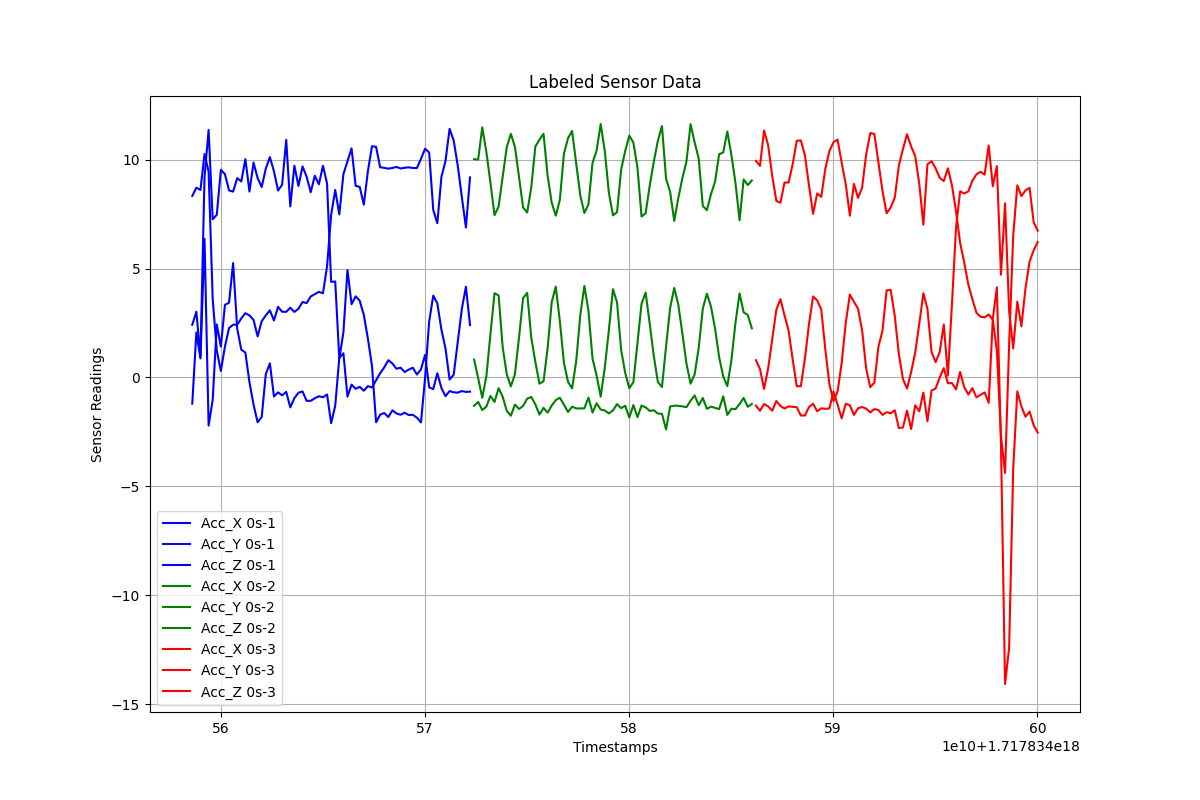

Source data for this figure (header and first rows):
Timestamps, Acc_X, Acc_Y, Acc_Z, Label
1.7178345586161797e+18, -1.204, 2.418, 8.337, 0s-1
1.7178345588161797e+18, 2.066, 3.019, 8.711, 0s-1
1.7178345590161797e+18, 0.8703, 0.9442, 8.61, 0s-1
1.7178345592161797e+18, 6.367, 9.213, 10.26, 0s-1
1.7178345594161797e+18, -2.209, 11.36, 9.45, 0s-1
1.7178345596161797e+18, -1.032, 7.265, 3.611, 0s-1
1.7178345598161797e+18, 2.432, 7.47, 1.236, 0s-1
1.7178345600161797e+18, 1.416, 9.536, 0.2986, 0s-1
1.7178345602161797e+18, 3.335, 9.334, 1.422, 0s-1
1.7178345604161797e+18, 3.432, 8.586, 2.27, 0s-1
1.7178345606161797e+18, 5.254, 8.534, 2.423, 0s-1
1.7178345608161797e+18, 2.248, 9.151, 2.424, 0s-1
1.7178345610161797e+18, 1.274, 8.999, 2.71, 0s-1
1.7178345612161797e+18, 1.145, 10.03, 2.951, 0s-1
1.7178345614161797e+18, -0.2219, 8.537, 2.851, 0s-1
1.7178345616161797e+18, -1.245, 9.867, 2.644, 0s-1
1.7178345618161797e+18, -2.058, 9.152, 1.885, 0s-1
1.7178345620161797e+18, -1.813, 8.747, 2.583, 0s-1
1.7178345622161797e+18, 0.1487, 9.588, 2.85, 0s-1
1.7178345624161797e+18, 0.6499, 10.12, 3.082, 0s-1
1.7178345626161797e+18, -0.8755, 9.466, 2.616, 0s-1
1.7178345628161797e+18, -0.6852, 8.583, 3.243, 0s-1
1.7178345630161797e+18, -0.8199, 8.849, 3.018, 0s-1
1.7178345632161797e+18, -0.6643, 10.91, 3.012, 0s-1
1.7178345634161797e+18, -1.372, 7.854, 3.201, 0s-1
1.7178345636161797e+18, -0.951, 9.722, 3.009, 0s-1
1.7178345638161797e+18, -0.7016, 8.792, 3.157, 0s-1
1.7178345640161797e+18, -0.6411, 9.69, 3.466, 0s-1
1.7178345642161797e+18, -1.075, 9.216, 3.412, 0s-1
1.7178345644161797e+18, -1.072, 8.504, 3.72, 0s-1
1.7178345646161797e+18, -0.9561, 9.263, 3.825, 0s-1
1.7178345648161797e+18, -0.8625, 8.869, 3.931, 0s-1
1.7178345650161797e+18, -0.9087, 9.719, 3.863, 0s-1
1.7178345652161797e+18, -0.7811, 8.902, 5.101, 0s-1
1.7178345654161797e+18, -2.101, 4.388, 7.463, 0s-1
1.7178345656161797e+18, -1.296, 4.406, 8.609, 0s-1
1.7178345658161797e+18, 0.9006, 0.8579, 7.487, 0s-1
1.7178345660161797e+18, 1.111, 2.069, 9.331, 0s-1
1.7178345662161797e+18, -0.8806, 4.934, 9.924, 0s-1
1.7178345664161797e+18, -0.3299, 3.364, 10.52, 0s-1
1.7178345666161797e+18, -0.5199, 3.726, 8.8, 0s-1
1.7178345668161797e+18, -0.43, 3.523, 8.746, 0s-1
1.7178345670161797e+18, -0.6093, 2.873, 7.934, 0s-1
1.7178345672161797e+18, -0.3962, 1.782, 9.474, 0s-1
1.7178345674161797e+18, -0.4611, 0.5294, 10.62, 0s-1
1.7178345676161797e+18, -0.1303, -2.058, 10.59, 0s-1
1.7178345678161797e+18, 0.1943, -1.708, 9.653, 0s-1
1.7178345680161797e+18, 0.4617, -1.631, 9.624, 0s-1
1.7178345682161797e+18, 0.7914, -1.818, 9.588, 0s-1
1.7178345684161797e+18, 0.6406, -1.51, 9.62, 0s-1
1.7178345686161797e+18, 0.3987, -1.651, 9.669, 0s-1
1.7178345688161797e+18, 0.4505, -1.712, 9.595, 0s-1
1.7178345690161797e+18, 0.2501, -1.619, 9.628, 0s-1
1.7178345692161797e+18, 0.3589, -1.726, 9.649, 0s-1
1.7178345694161797e+18, 0.4478, -1.713, 9.617, 0s-1
1.7178345696161797e+18, 0.1332, -1.85, 9.617, 0s-1
1.7178345698161797e+18, 0.3753, -2.064, 10.04, 0s-1
1.7178345700161797e+18, 1.034, -0.01583, 10.5, 0s-1
1.7178345702161797e+18, -0.4544, 2.566, 10.33, 0s-1
1.7178345704161797e+18, -0.532, 3.758, 7.695, 0s-1
... 149 more rows
